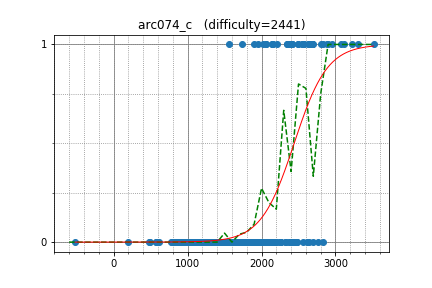

The file beside this chart, header and first rows:
koosaga, 2897.688314, 1
Reyna, 2891, 1
qwerty787788, 3298, 1
dragoon, 2498, 1
fizzydavid, 2829, 1
LHiC, 3515, 1
voover, 2956, 1
bigINnnner, 2145, 1
maryanna2016, 2799, 1
eddy1021, 2693, 1
Hec, 2392, 1
sigma425, 3115, 1
l__ZeRo_t, 2689, 1
Fcdkbear, 2409, 1
300iq, 2149, 1
stilltooyoung, 2409, 1
TeaPot, 3075, 1
yx_lu, 2680, 1
Ping_Pong, 2680, 1
lsmll, 2580, 1
Benq, 2631, 1
camypaper, 2494, 1
Vegetable, 2137, 1
baz93, 3227, 1
wifi, 2379, 1
Kmcode, 2556, 1
cyand1317, 2349, 1
fruwajacybyk, 2552, 1
liu_runda, 1565, 1
ichyo, 2558, 1
sillybee, 2398, 1
chemthan, 2646, 1
kimiyuki, 2378, 1
wcz111, 2347, 1
platypus, 2016, 1
kcm1700, 2764, 0
unused, 2702, 0
zscoder, 2621, 0
koyumeishi, 2132, 0
eitaho, 2145, 0
jimjam, 1946, 1
hamayanhamayan, 2146, 0
tanphatls987, 2057, 1
konjo, 2096, 0
yoseisan, 2359, 1
palayutm, 2481, 0
Ajatar, 1899, 1
mamekin, 2639, 0
goto, 2657, 1
hasi, 2322, 0
negativeb, 2565, 0
reality, 2379, 1
zaburo, 1858, 0
teja349, 1949, 0
Namnamseo, 2336, 0
takamoto, 2252, 0
hongjun7, 1600, 0
zzxzxzzxz, 1861, 0
Nitemare, 2147, 0
Djok, 1782, 0
fei6409, 1751, 0
... 220 more rows
